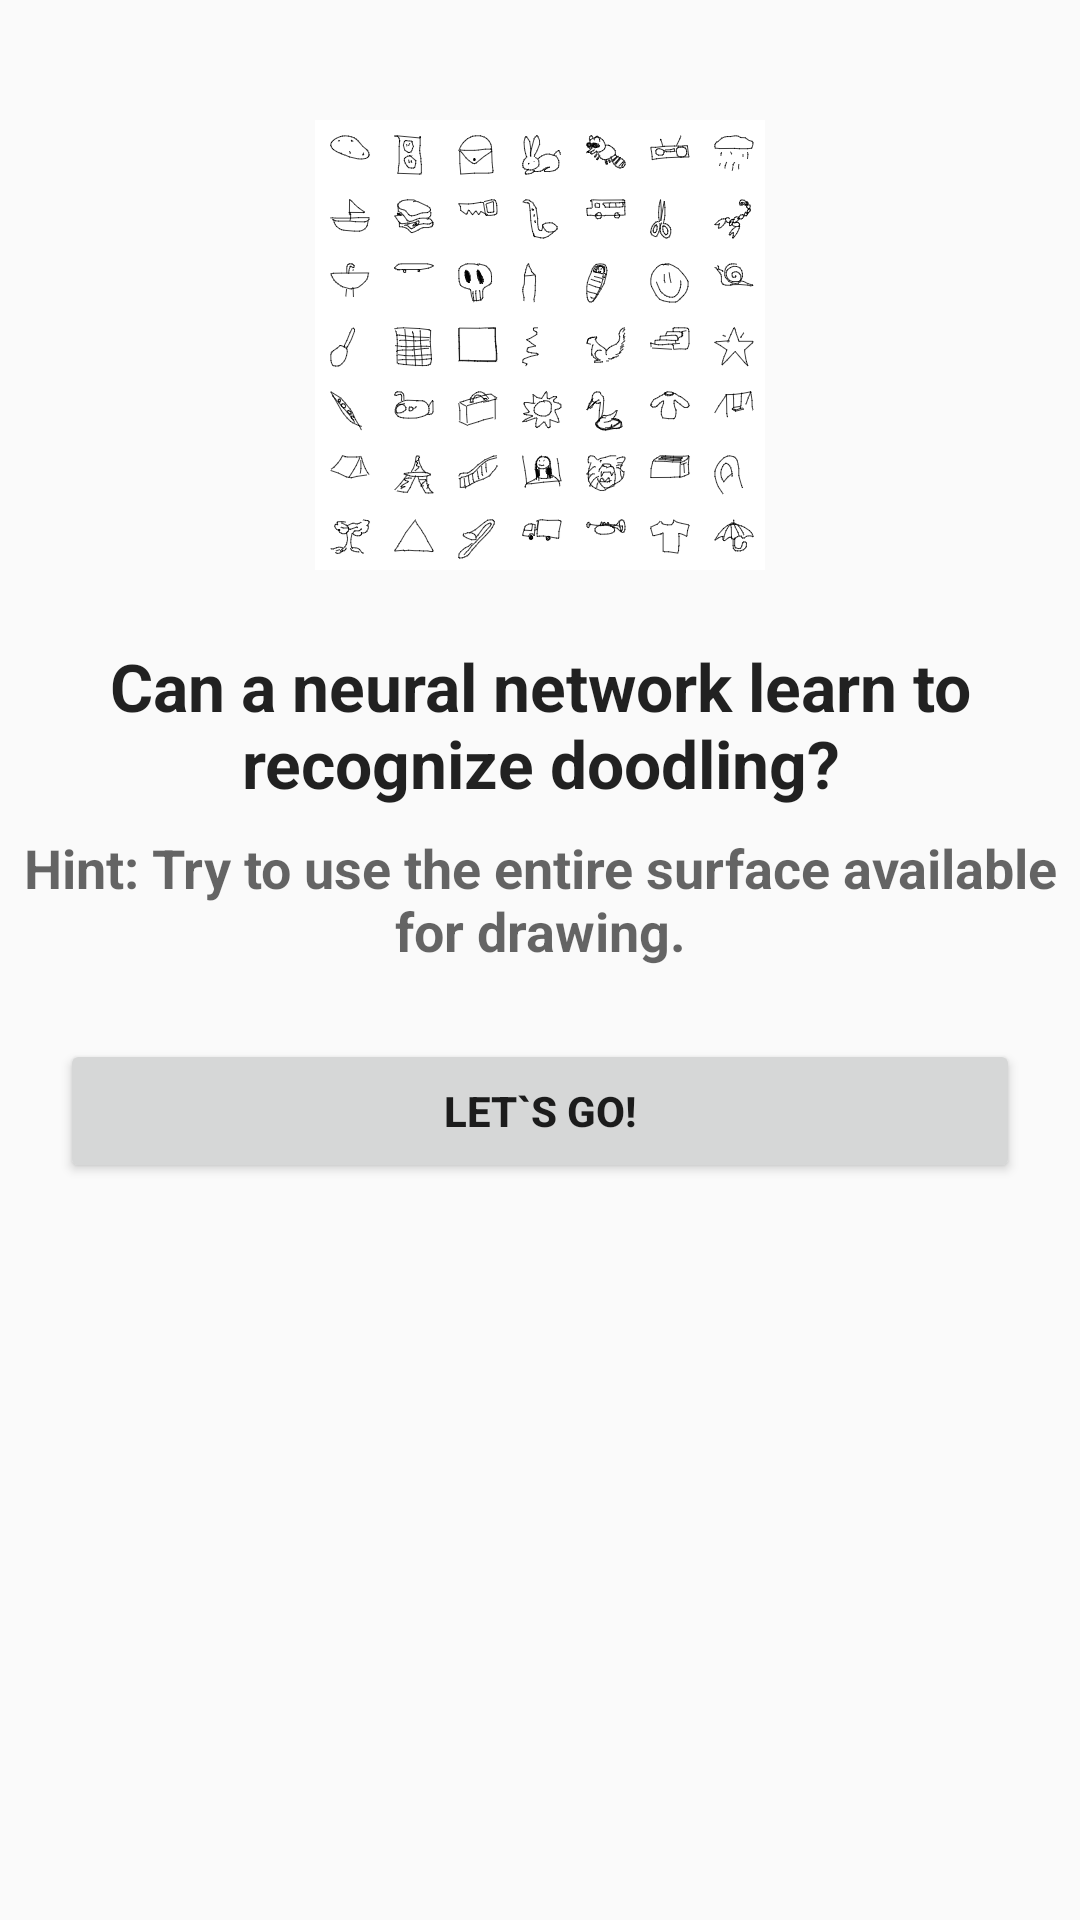

Layout XML and referenced resources for this Android screen:
<!-- AndroidManifest.xml: application theme AppTheme -->
<!-- res/layout/activity_start.xml -->
<?xml version="1.0" encoding="utf-8"?>
<LinearLayout xmlns:android="http://schemas.android.com/apk/res/android"
    xmlns:app="http://schemas.android.com/apk/res-auto"
    xmlns:tools="http://schemas.android.com/tools"
    android:orientation="vertical" android:layout_width="match_parent"
    android:layout_height="match_parent">

    <ImageView
        android:id="@+id/imageView"
        android:layout_width="match_parent"
        android:layout_height="wrap_content"
        android:layout_marginTop="20dp"
        android:padding="20dp"
        app:srcCompat="@drawable/pic3" />

    <TextView
        android:id="@+id/textView"
        android:layout_width="match_parent"
        android:layout_height="wrap_content"
        android:layout_margin="2dp"
        android:padding="2dp"
        android:text="@string/start_text"
        android:textAlignment="center"
        android:textAppearance="@style/TextAppearance.AppCompat.Large"
        android:textStyle="bold" />

    <TextView
        android:id="@+id/textView2"
        android:layout_width="match_parent"
        android:layout_height="wrap_content"
        android:layout_margin="2dp"
        android:padding="2dp"
        android:text="@string/start_hint"
        android:textAlignment="center"
        android:textAppearance="@style/TextAppearance.AppCompat.Medium"
        android:textStyle="bold"  />

    <Button
        android:id="@+id/btnStart"
        android:layout_width="match_parent"
        android:layout_height="wrap_content"
        android:layout_margin="20dp"
        android:padding="10dp"
        android:text="@string/start_button"
        android:textStyle="bold"
        />
</LinearLayout>
<!-- resources referenced by this layout -->
<resources>
  <!-- drawable pic3: png bitmap (drawable-nodpi, 54233 bytes) -->
  <string name="start_button">Let`s go!</string>
  <string name="start_hint">Hint: Try to use the entire surface available for drawing.</string>
  <string name="start_text">Can a neural network learn to recognize doodling?</string>
  <style name="AppTheme" parent="Theme.AppCompat.Light.NoActionBar">
          
          <item name="colorPrimary">@color/colorPrimary</item>
          <item name="colorPrimaryDark">@color/colorPrimaryDark</item>
          <item name="colorAccent">@color/colorAccent</item>
          <item name="windowActionBar">false</item>
          <item name="windowNoTitle">true</item>
          <item name="android:statusBarColor">@color/myBackground</item>
      </style>
  <color name="colorPrimary">#3F51B5</color>
  <color name="colorPrimaryDark">#303F9F</color>
  <color name="colorAccent">#FF4081</color>
  <color name="myBackground">#ebf0ff</color>
</resources>
